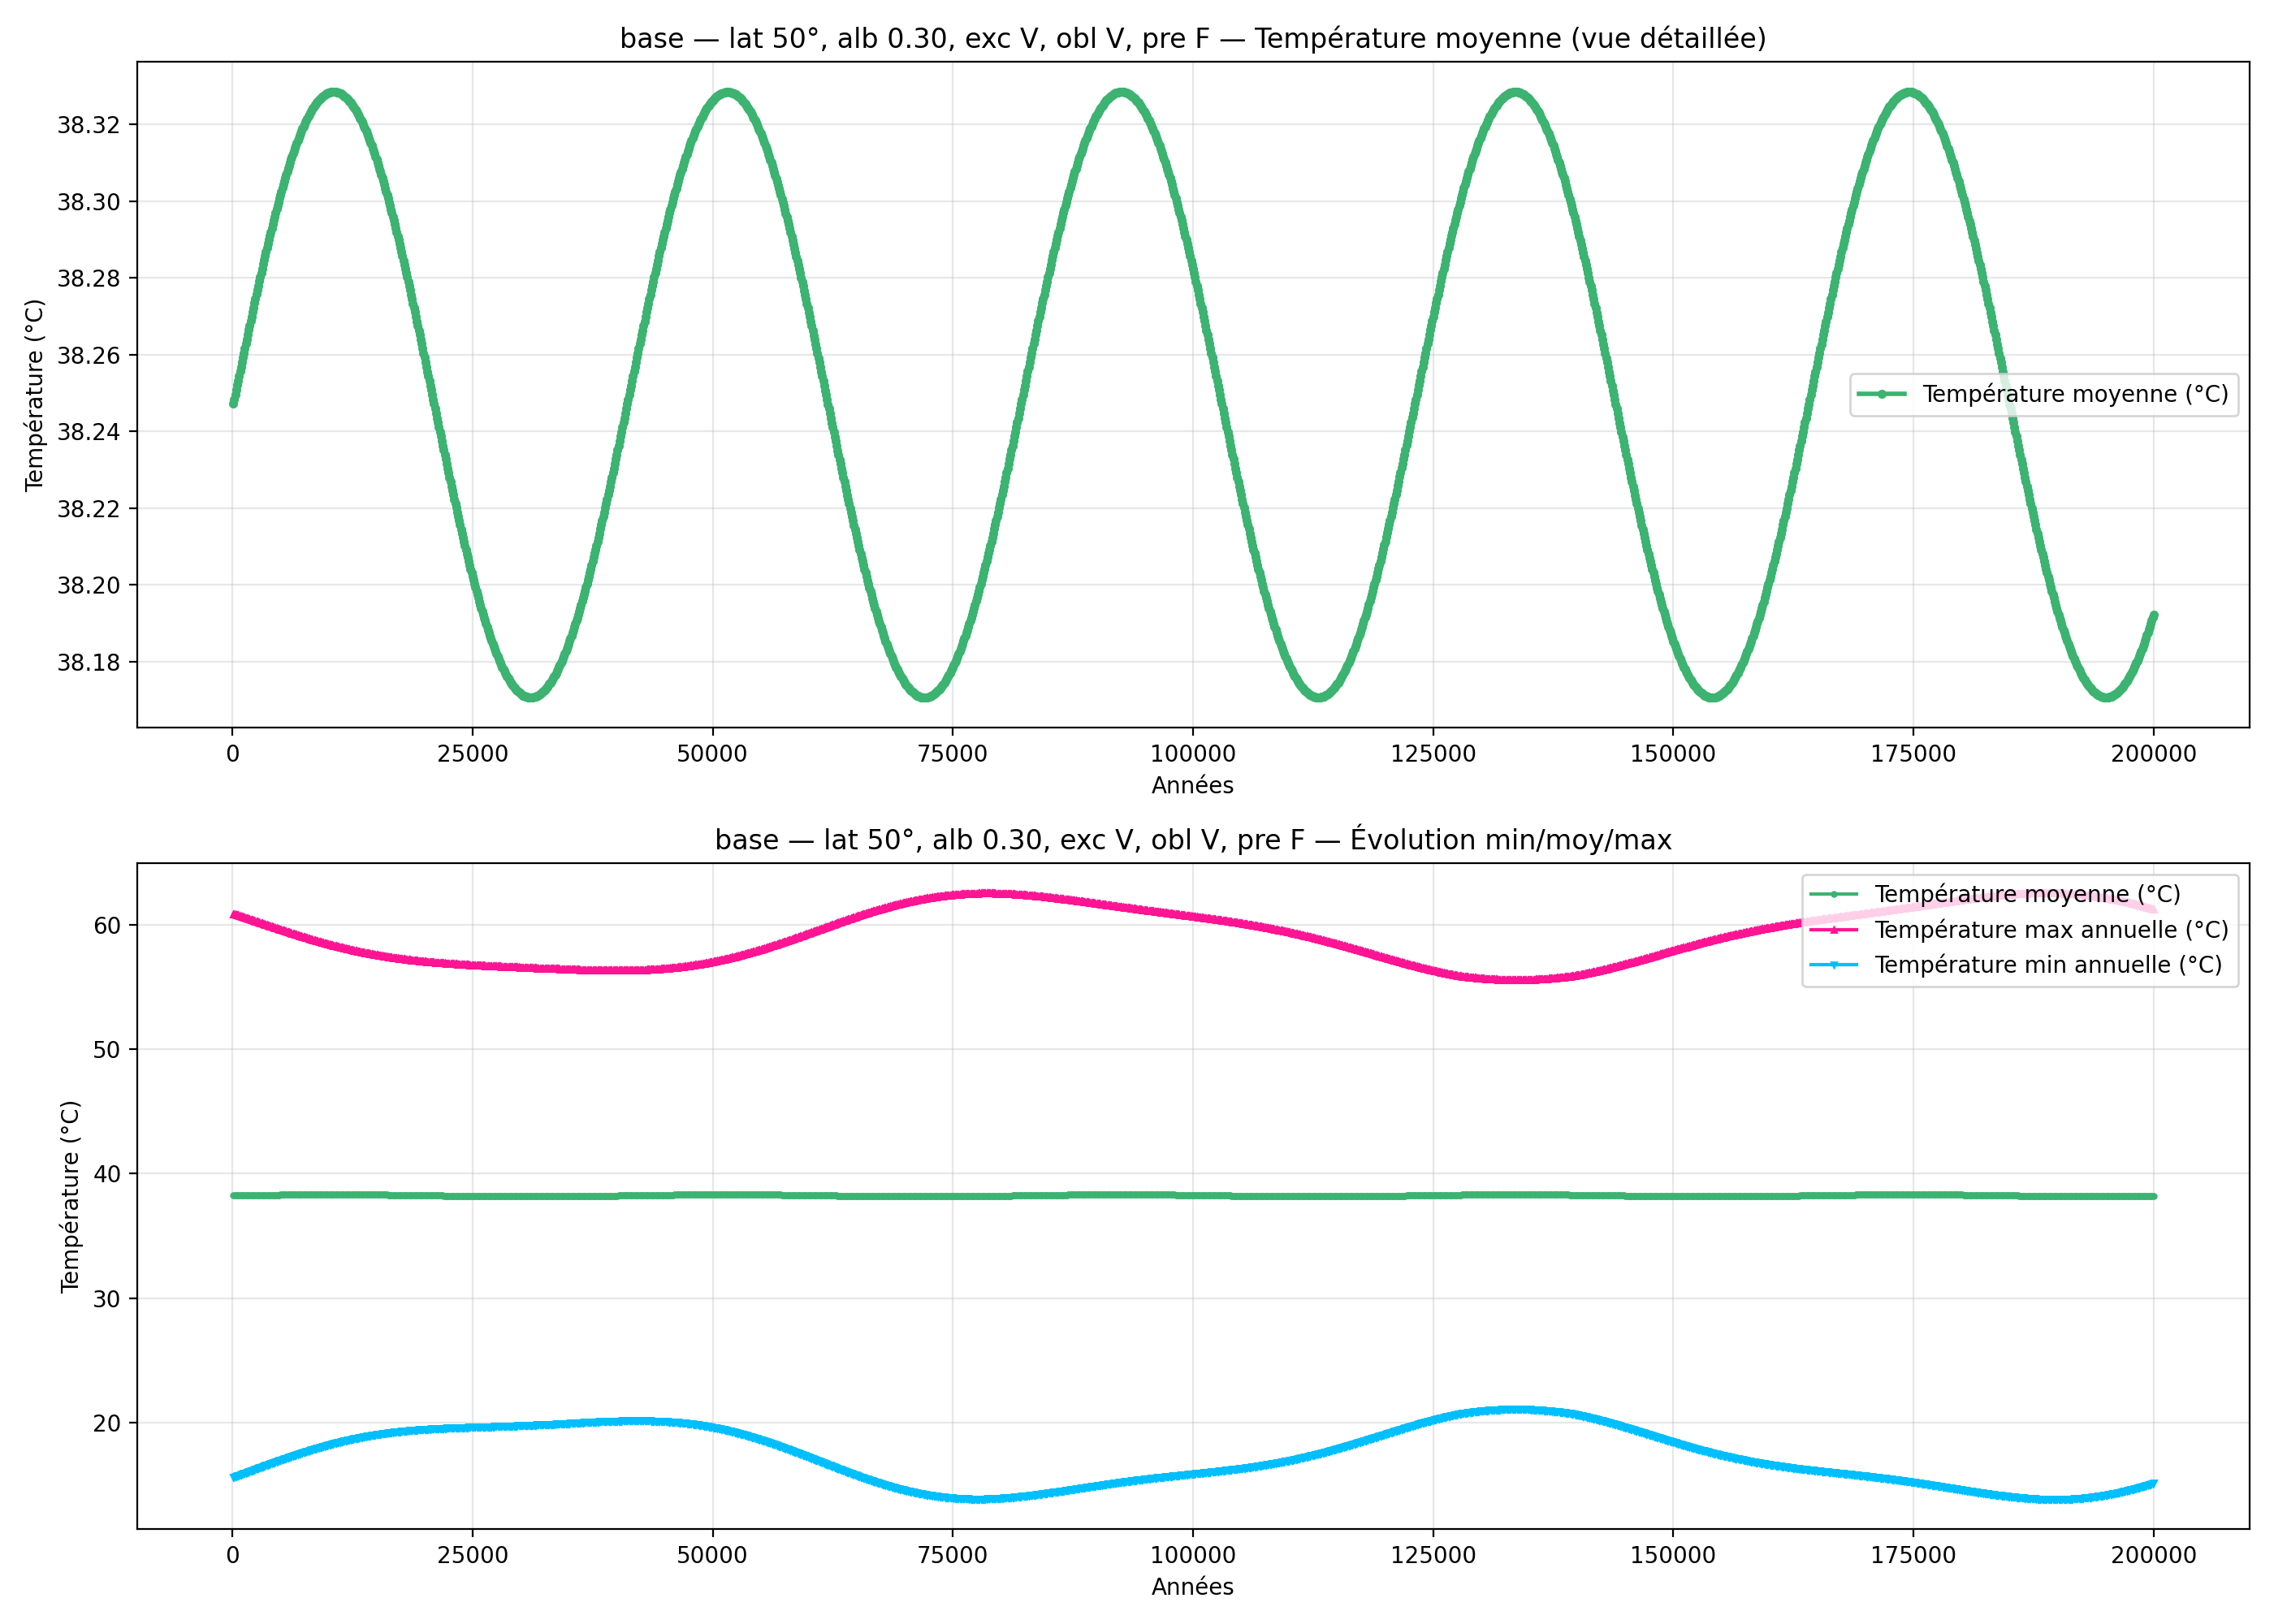

The file beside this chart, header and first rows:
year; mean_C_degC; max_C_degC; min_C_degC
100; 38.25; 60.89; 15.6
200; 38.25; 60.87; 15.63
300; 38.25; 60.84; 15.66
400; 38.25; 60.82; 15.68
500; 38.25; 60.79; 15.71
600; 38.25; 60.77; 15.74
700; 38.25; 60.74; 15.77
800; 38.26; 60.72; 15.8
900; 38.26; 60.69; 15.82
1000; 38.26; 60.66; 15.85
1100; 38.26; 60.64; 15.88
1200; 38.26; 60.61; 15.91
1300; 38.26; 60.59; 15.94
1400; 38.26; 60.56; 15.96
1500; 38.26; 60.54; 15.99
1600; 38.27; 60.51; 16.02
1700; 38.27; 60.48; 16.05
1800; 38.27; 60.46; 16.08
1900; 38.27; 60.43; 16.11
2000; 38.27; 60.41; 16.13
2100; 38.27; 60.38; 16.16
2200; 38.27; 60.35; 16.19
2300; 38.27; 60.33; 16.22
2400; 38.27; 60.3; 16.25
2500; 38.28; 60.28; 16.28
2600; 38.28; 60.25; 16.3
2700; 38.28; 60.22; 16.33
2800; 38.28; 60.2; 16.36
2900; 38.28; 60.17; 16.39
3000; 38.28; 60.15; 16.42
3100; 38.28; 60.12; 16.45
3200; 38.28; 60.09; 16.47
3300; 38.28; 60.07; 16.5
3400; 38.29; 60.04; 16.53
3500; 38.29; 60.02; 16.56
3600; 38.29; 59.99; 16.59
3700; 38.29; 59.96; 16.61
3800; 38.29; 59.94; 16.64
3900; 38.29; 59.91; 16.67
4000; 38.29; 59.89; 16.7
4100; 38.29; 59.86; 16.73
4200; 38.29; 59.83; 16.75
4300; 38.3; 59.81; 16.78
4400; 38.3; 59.78; 16.81
4500; 38.3; 59.76; 16.84
4600; 38.3; 59.73; 16.87
4700; 38.3; 59.7; 16.89
4800; 38.3; 59.68; 16.92
4900; 38.3; 59.65; 16.95
5000; 38.3; 59.63; 16.98
5100; 38.3; 59.6; 17
5200; 38.3; 59.58; 17.03
5300; 38.3; 59.55; 17.06
5400; 38.31; 59.53; 17.08
5500; 38.31; 59.5; 17.11
5600; 38.31; 59.48; 17.14
5700; 38.31; 59.45; 17.16
5800; 38.31; 59.43; 17.19
5900; 38.31; 59.4; 17.22
6000; 38.31; 59.38; 17.24
... 1,940 more rows
